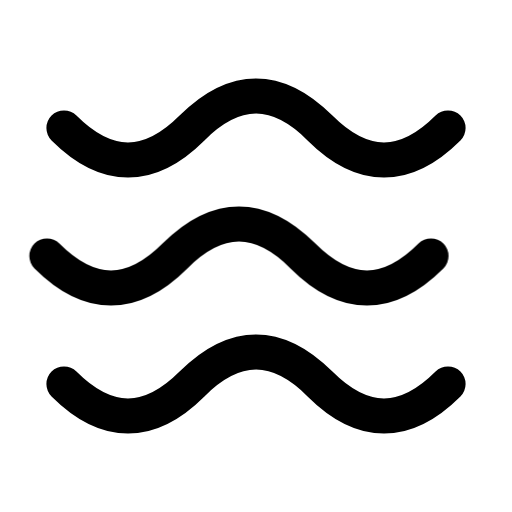
t = 0.00 s
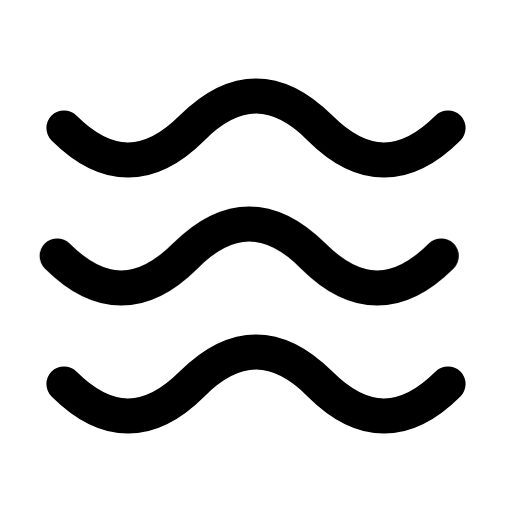
t = 0.16 s
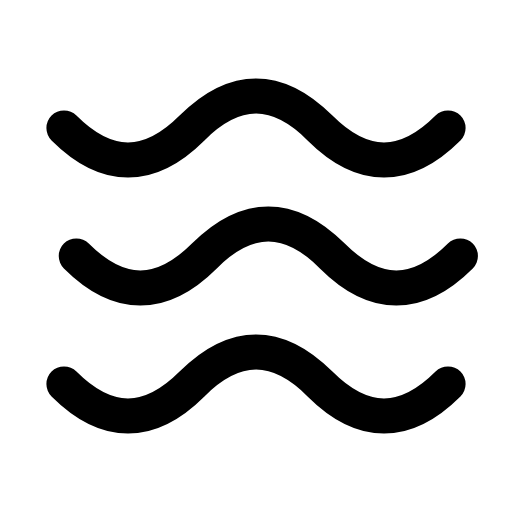
t = 0.34 s
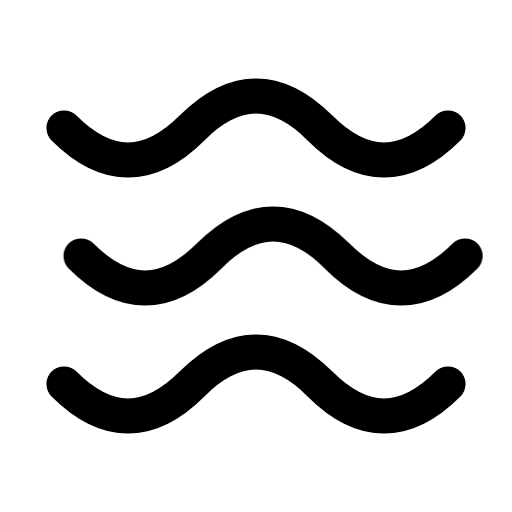
t = 0.46 s
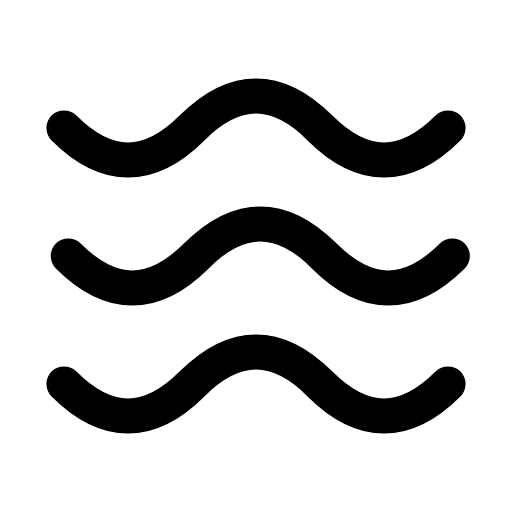
t = 0.66 s
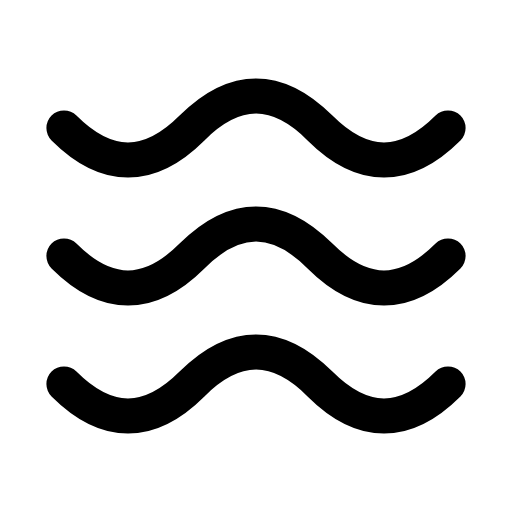
t = 0.80 s

The animated SVG that drew these frames (rendered in a browser with its animation timeline set to each time). Animation: 1 CSS @keyframes rule; one cycle of 0.80 s.

<svg xmlns="http://www.w3.org/2000/svg" width="24" height="24" viewBox="0 0 24 24" fill="none" role="img" aria-label="Waves" class="ecui-waves-mono-motion">
<title>Waves</title>
<desc>The centre wave crosses a small horizontal interval.</desc>
<style>@media(prefers-reduced-motion:no-preference){.ecui-waves-mono-motion .p1{transform-box:view-box;transform-origin:12px 12px;animation:ecui-waves-mono-motion-p1 800ms cubic-bezier(.3,0,.2,1) 1 backwards}@keyframes ecui-waves-mono-motion-p1{0%{transform:translateX(-0.8px)}26%{transform:translateX(-0.3px)}58%{transform:translateX(0.8px)}82%{transform:translateX(0.2px)}100%{transform:translateX(0px)}}}</style>
<path class="p0" d="M3 6Q6 9 9 6T15 6T21 6M3 18Q6 21 9 18T15 18T21 18" fill="none" stroke="currentColor" stroke-width="1.65" stroke-linecap="round" stroke-linejoin="round"/>
<path class="p1" d="M3 12Q6 15 9 12T15 12T21 12" fill="none" stroke="currentColor" stroke-width="1.65" stroke-linecap="round" stroke-linejoin="round"/>
</svg>
